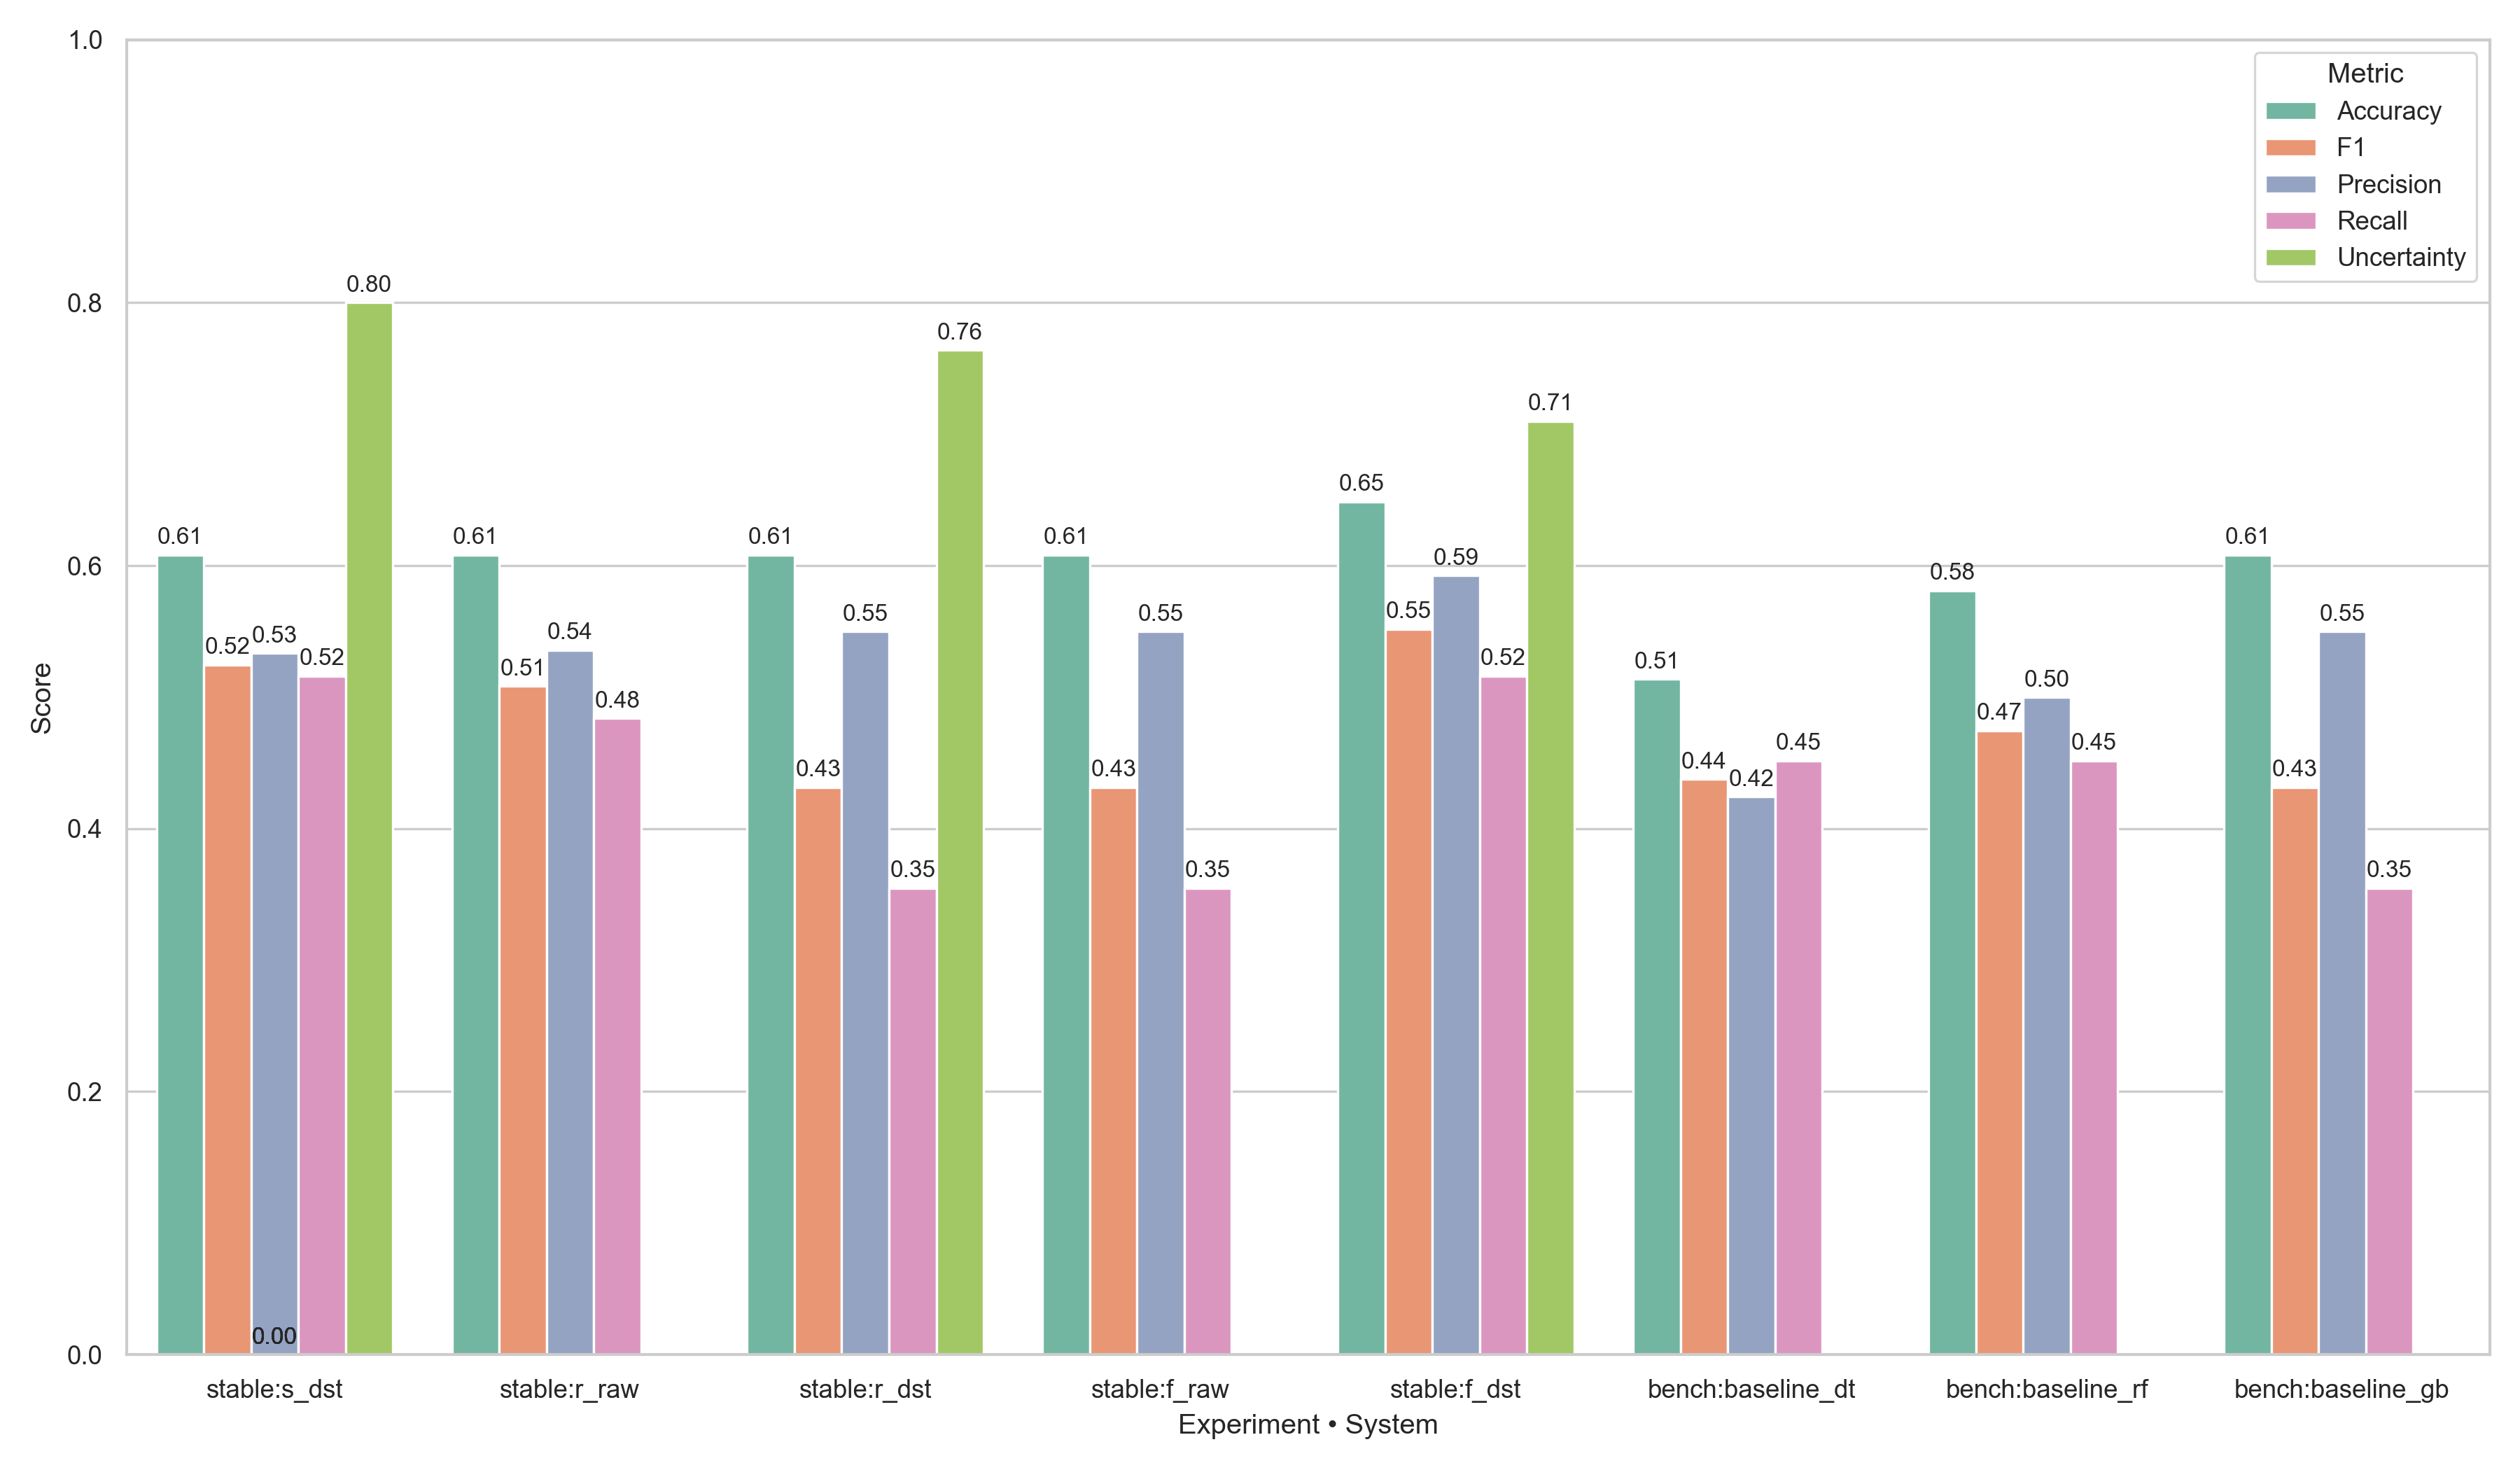

The data file committed next to this chart (first rows):
Experiment, System, Accuracy, F1, Precision, Recall, Uncertainty
stable, stable:s_dst, 0.6081, 0.5246, 0.5333, 0.5161, 0.8001
stable, stable:r_raw, 0.6081, 0.5085, 0.5357, 0.4839, 
stable, stable:r_dst, 0.6081, 0.4314, 0.55, 0.3548, 0.7639
stable, stable:f_raw, 0.6081, 0.4314, 0.55, 0.3548, 
stable, stable:f_dst, 0.6486, 0.5517, 0.5926, 0.5161, 0.7099
bench, bench:baseline_dt, 0.5135, 0.4375, 0.4242, 0.4516, 
bench, bench:baseline_rf, 0.5811, 0.4746, 0.5, 0.4516, 
bench, bench:baseline_gb, 0.6081, 0.4314, 0.55, 0.3548, 
